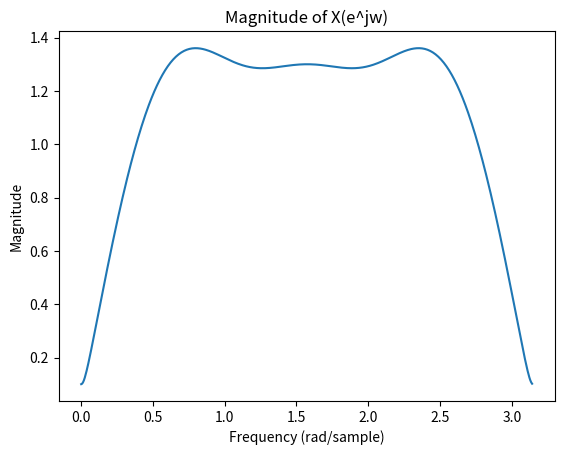
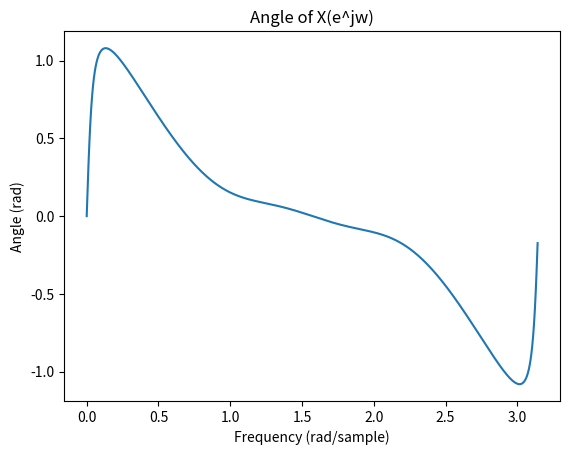
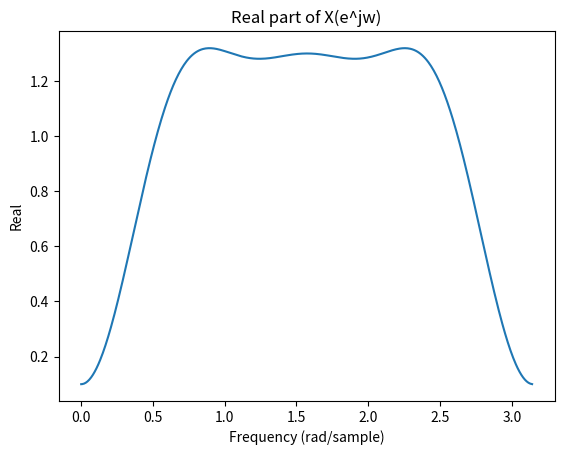
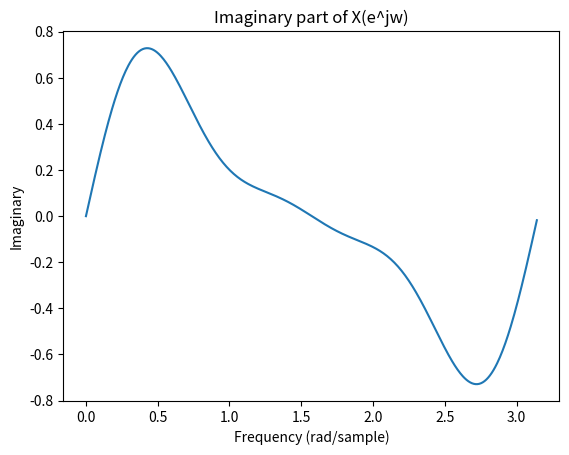

Write the Python code that produced these figures, in order.
import numpy as np
import matplotlib.pyplot as plt
import os
import random
import scipy as scp
from scipy.signal import lfilter, lfilter_zi

# Define the sequence x[n]
x = np.array([1, -0.5, -0.3, -0.1])

# Compute the discrete-time Fourier transform of x[n] at 501 equispaced frequencies between [0,π]
frequencies = np.linspace(0, np.pi, 501)
X = np.fft.fft(x, len(frequencies))

print(X)
##

# Plot the magnitude of X(e^jw)
plt.figure()
plt.plot(frequencies, np.abs(X))
plt.xlabel('Frequency (rad/sample)')
plt.ylabel('Magnitude')
plt.title('Magnitude of X(e^jw)')

# Plot the angle of X(e^jw)
plt.figure()
plt.plot(frequencies, np.angle(X))
plt.xlabel('Frequency (rad/sample)')
plt.ylabel('Angle (rad)')
plt.title('Angle of X(e^jw)')
plt.show()

# Plot the real part of X(e^jw)
plt.figure()
plt.plot(frequencies, np.real(X))
plt.xlabel('Frequency (rad/sample)')
plt.ylabel('Real')
plt.title('Real part of X(e^jw)')
plt.show()

# Plot the imaginary part of X(e^jw)
plt.figure()
plt.plot(frequencies, np.imag(X))
plt.xlabel('Frequency (rad/sample)')
plt.ylabel('Imaginary')
plt.title('Imaginary part of X(e^jw)')
plt.show()